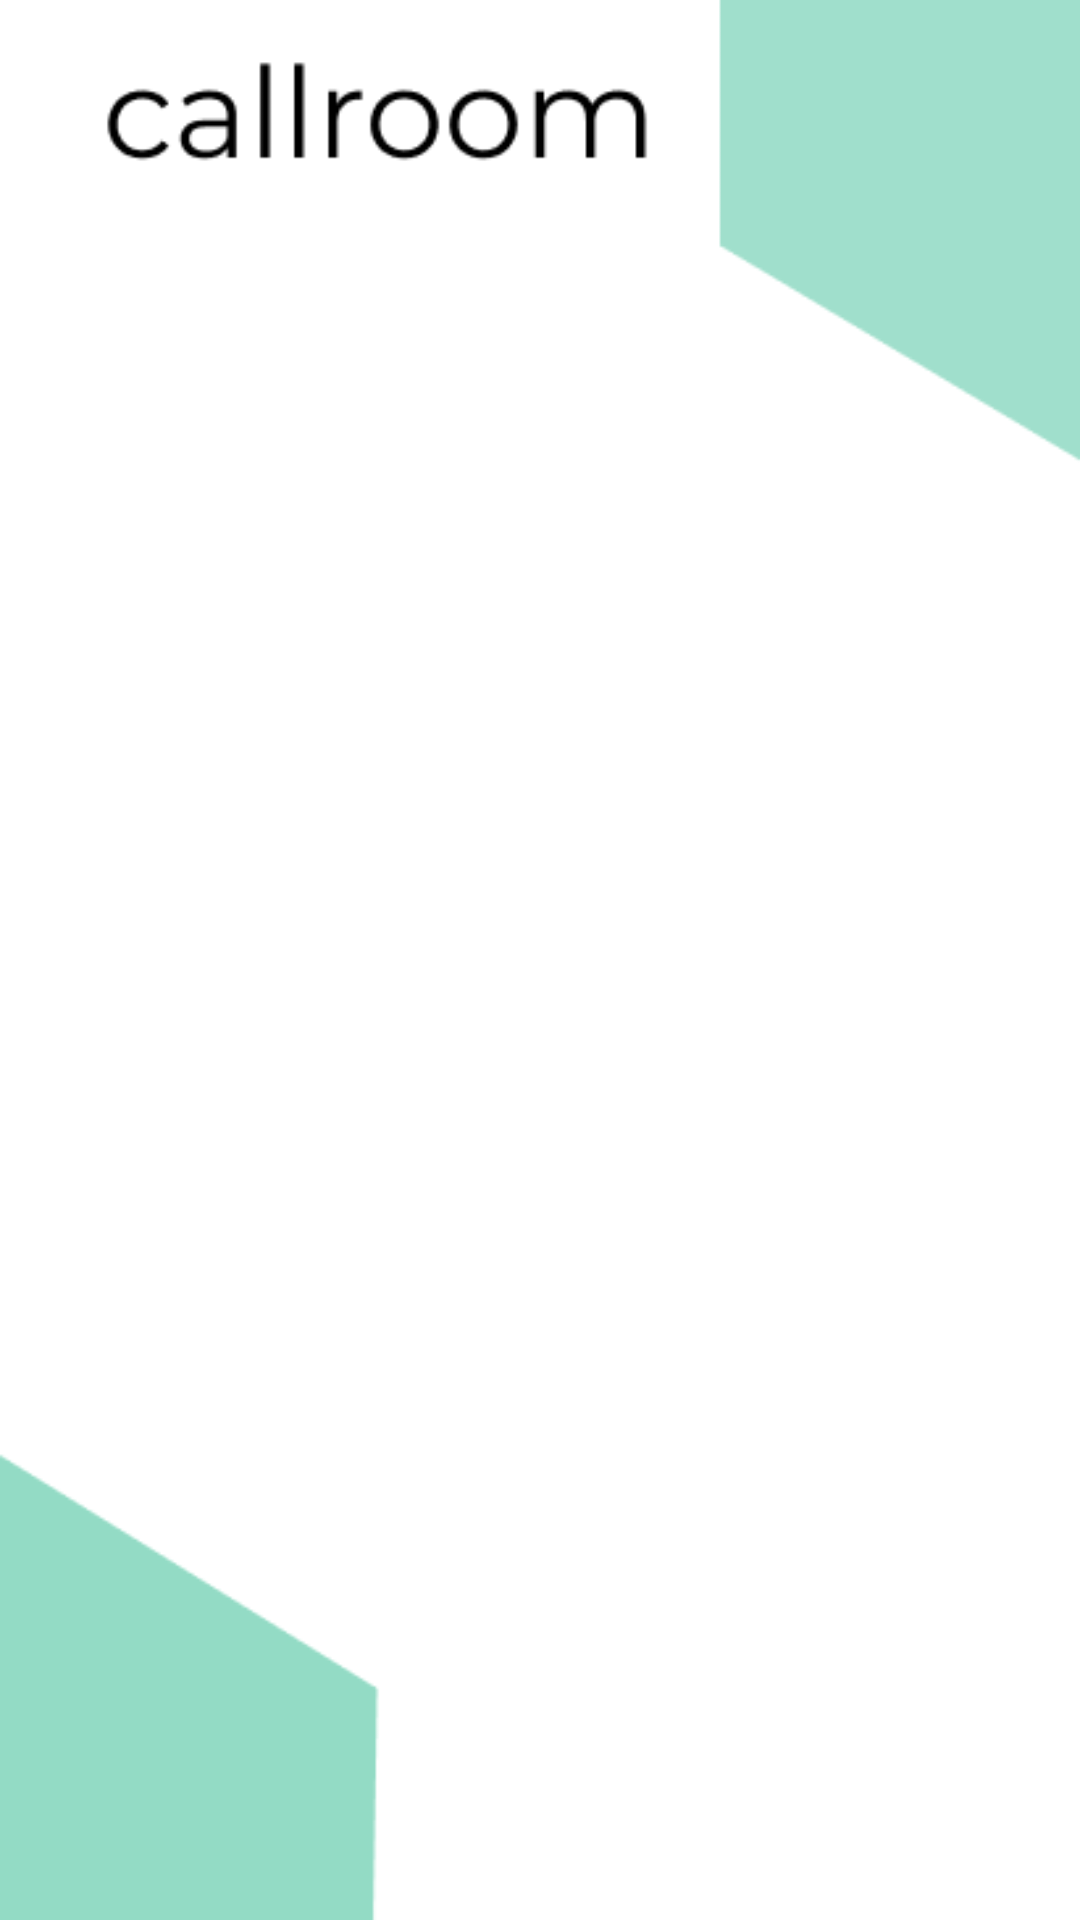

Produce the Android XML layout that renders to this screen, including the resource entries it uses.
<!-- AndroidManifest.xml: application theme Theme.Hsports -->
<!-- res/layout/activity_call_room.xml -->
<?xml version="1.0" encoding="utf-8"?>
<LinearLayout xmlns:android="http://schemas.android.com/apk/res/android"
    xmlns:app="http://schemas.android.com/apk/res-auto"
    xmlns:tools="http://schemas.android.com/tools"
    android:layout_width="match_parent"
    android:layout_height="match_parent"
    android:orientation="vertical"
    tools:context=".JoinEventTeam"
    android:background="@drawable/callroom"
    android:weightSum="9"
    >

</LinearLayout>
<!-- resources referenced by this layout -->
<resources>
  <!-- drawable callroom: png bitmap (drawable, 6349 bytes) -->
  <style name="Theme.Hsports" parent="Theme.MaterialComponents.Light.NoActionBar">
          
          <item name="colorPrimary">@color/black</item>
          <item name="colorPrimaryVariant">@color/purple_700</item>
          <item name="colorOnPrimary">@color/white</item>
          
          <item name="colorSecondary">@color/teal_200</item>
          <item name="colorSecondaryVariant">@color/teal_700</item>
          <item name="colorOnSecondary">@color/black</item>
          
          <item name="android:statusBarColor" tools:targetApi="l">@color/black</item>
          
      </style>
  <color name="black">#27282A</color>
  <color name="purple_700">#FF3700B3</color>
  <color name="white">#FFFFFFFF</color>
  <color name="teal_200">#FF03DAC5</color>
  <color name="teal_700">#FF018786</color>
</resources>
